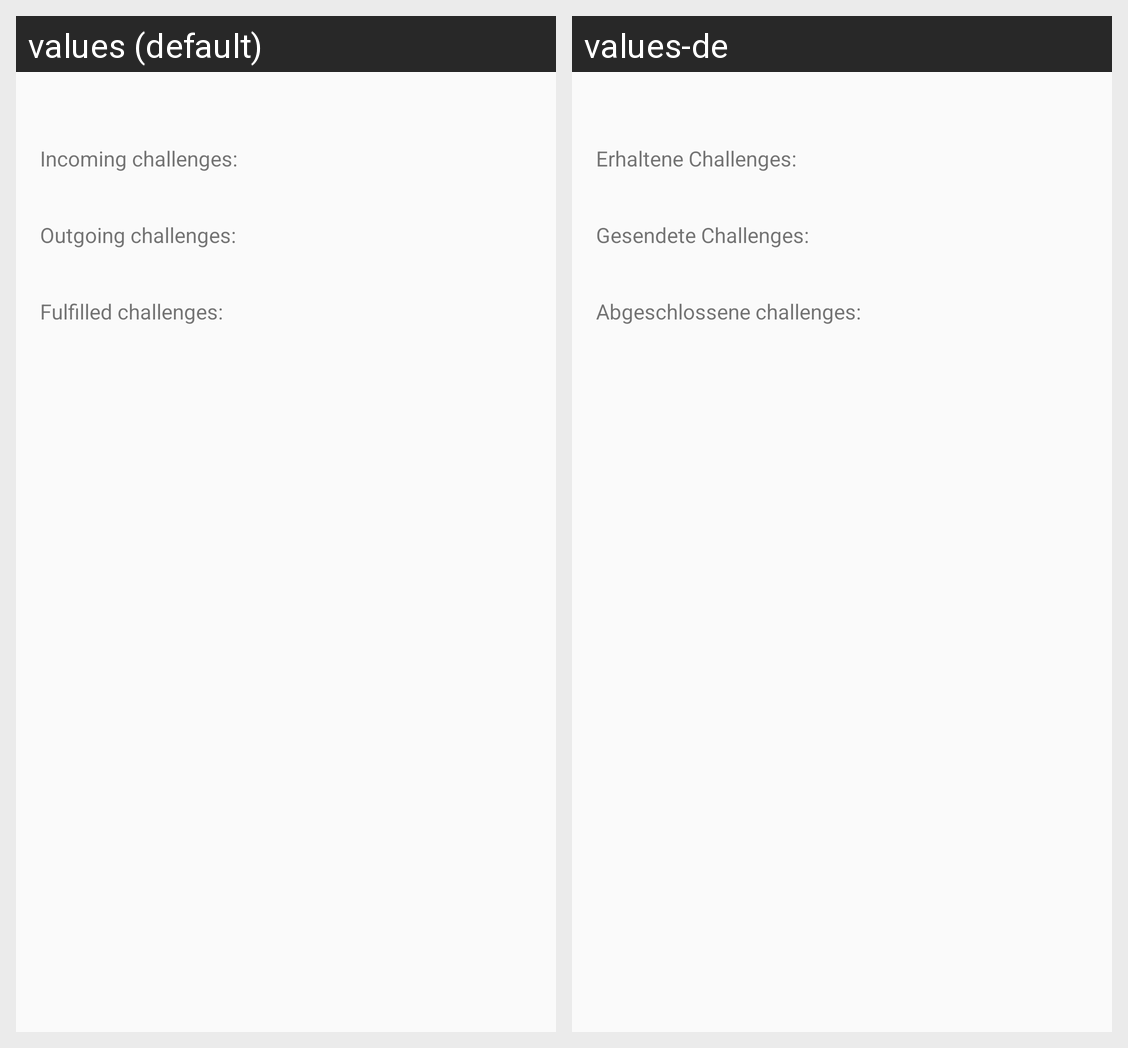

Strings drawn on this Android screen and how each of the app's shown locales translates them:
Android screen res/layout/fragment_friendstatistics.xml rendered under 2 locales, left to right: values (default), values-de. Device: Nexus 5 (rendered at 1080×1920; each locale shown at half size, 540×960, under a caption strip naming it); theme AppTheme.
Strings drawn on this screen, with the default value and each locale's value (text and hints the layout hard-codes, and strings that could not be matched under every locale, appear in the picture but are not listed):

labelChallengesIncoming
  values: Incoming challenges:
  values-de: Erhaltene Challenges:

labelChallengesOutgoing
  values: Outgoing challenges:
  values-de: Gesendete Challenges:

labelChallengesFulfilled
  values: Fulfilled challenges:
  values-de: Abgeschlossene challenges:
